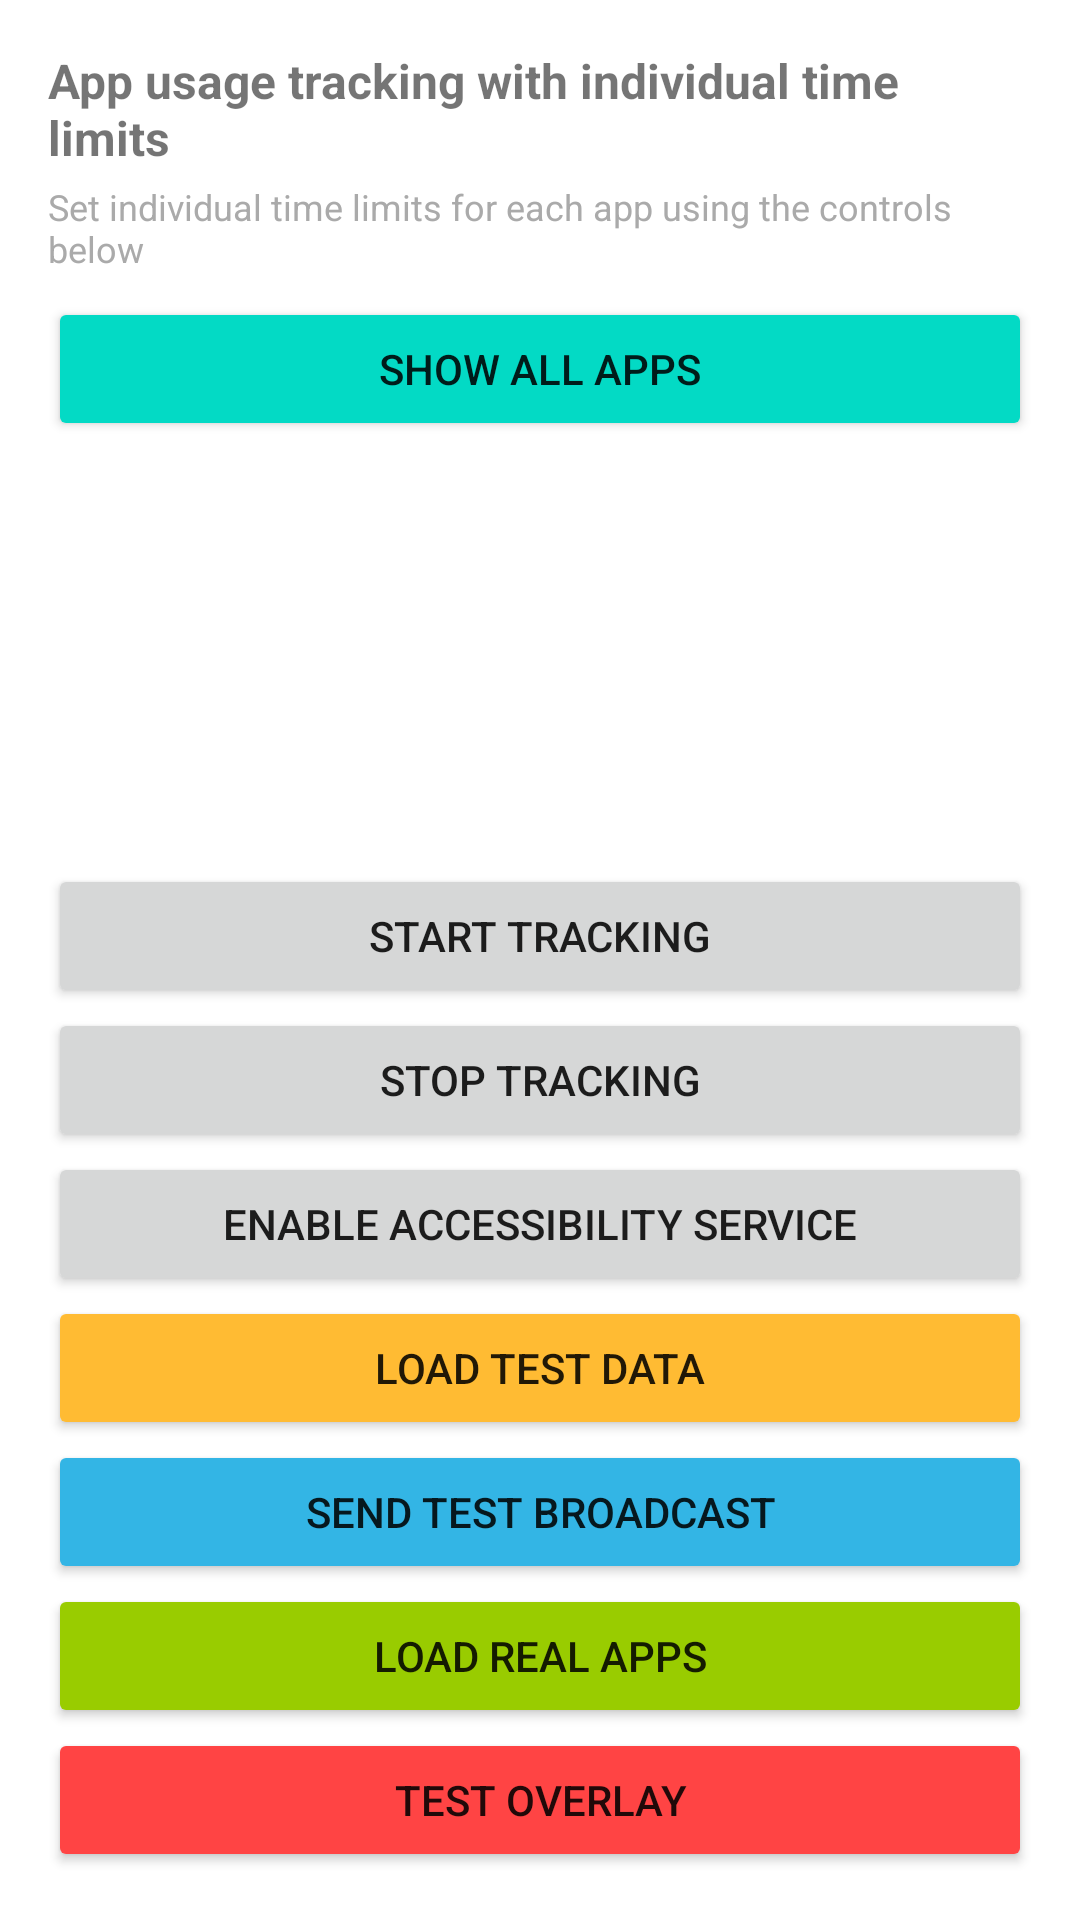

Produce the Android XML layout that renders to this screen, including the resource entries it uses.
<!-- AndroidManifest.xml: activity theme Theme.Limini -->
<!-- res/layout/activity_main.xml -->
<LinearLayout xmlns:android="http://schemas.android.com/apk/res/android"
    android:orientation="vertical"
    android:layout_width="match_parent"
    android:layout_height="match_parent"
    android:padding="16dp">

    <TextView
        android:id="@+id/usageTextView"
        android:layout_width="match_parent"
        android:layout_height="wrap_content"
        android:text="App usage tracking with individual time limits"
        android:textSize="16sp"
        android:textStyle="bold"/>

    <TextView
        android:layout_width="match_parent"
        android:layout_height="wrap_content"
        android:text="Set individual time limits for each app using the controls below"
        android:textSize="12sp"
        android:textColor="@android:color/darker_gray"
        android:layout_marginTop="4dp"
        android:layout_marginBottom="8dp"/>

    <Button
        android:id="@+id/showAllButton"
        android:layout_width="match_parent"
        android:layout_height="wrap_content"
        android:text="Show All Apps"
        android:layout_marginBottom="8dp"
        android:backgroundTint="@color/teal_200"/>

    <androidx.recyclerview.widget.RecyclerView
        android:id="@+id/usageRecyclerView"
        android:layout_width="match_parent"
        android:layout_height="0dp"
        android:layout_weight="1"
        android:paddingTop="8dp"/>

    <Button
        android:id="@+id/startButton"
        android:layout_width="match_parent"
        android:layout_height="wrap_content"
        android:text="Start Tracking"/>

    <Button
        android:id="@+id/stopButton"
        android:layout_width="match_parent"
        android:layout_height="wrap_content"
        android:text="Stop Tracking"/>
    
    <Button
        android:id="@+id/accessibilityButton"
        android:layout_width="match_parent"
        android:layout_height="wrap_content"
        android:text="Enable Accessibility Service"/>
    
    <Button
        android:id="@+id/testDataButton"
        android:layout_width="match_parent"
        android:layout_height="wrap_content"
        android:text="Load Test Data"
        android:backgroundTint="@android:color/holo_orange_light"/>
    
    <Button
        android:id="@+id/testBroadcastButton"
        android:layout_width="match_parent"
        android:layout_height="wrap_content"
        android:text="Send Test Broadcast"
        android:backgroundTint="@android:color/holo_blue_light"/>
    
    <Button
        android:id="@+id/loadRealAppsButton"
        android:layout_width="match_parent"
        android:layout_height="wrap_content"
        android:text="Load Real Apps"
        android:backgroundTint="@android:color/holo_green_light"/>
    
    <Button
        android:id="@+id/testOverlayButton"
        android:layout_width="match_parent"
        android:layout_height="wrap_content"
        android:text="Test Overlay"
        android:backgroundTint="@android:color/holo_red_light"/>
</LinearLayout>
<!-- resources referenced by this layout -->
<resources>
  <color name="teal_200">#FF03DAC5</color>
  <style name="Theme.Limini" parent="Theme.MaterialComponents.DayNight.DarkActionBar">
          
          <item name="colorPrimary">@color/limini_primary</item>
          <item name="colorPrimaryVariant">@color/limini_navy</item>
          <item name="colorOnPrimary">@color/limini_cream</item>
          
          <item name="colorSecondary">@color/limini_navy</item>
          <item name="colorSecondaryVariant">@color/limini_navy</item>
          <item name="colorOnSecondary">@color/limini_cream</item>
          
          <item name="android:statusBarColor">?attr/colorPrimaryVariant</item>
          
          
          <item name="android:windowSplashScreenBackground">@color/limini_cream</item>
          <item name="android:windowSplashScreenAnimatedIcon">@mipmap/ic_launcher</item>
          <item name="android:windowSplashScreenBrandingImage">@mipmap/ic_launcher</item>
      </style>
  <color name="limini_primary">#1B2951</color>
  <color name="limini_navy">#1B2951</color>
  <color name="limini_cream">#F5F3F0</color>
</resources>
